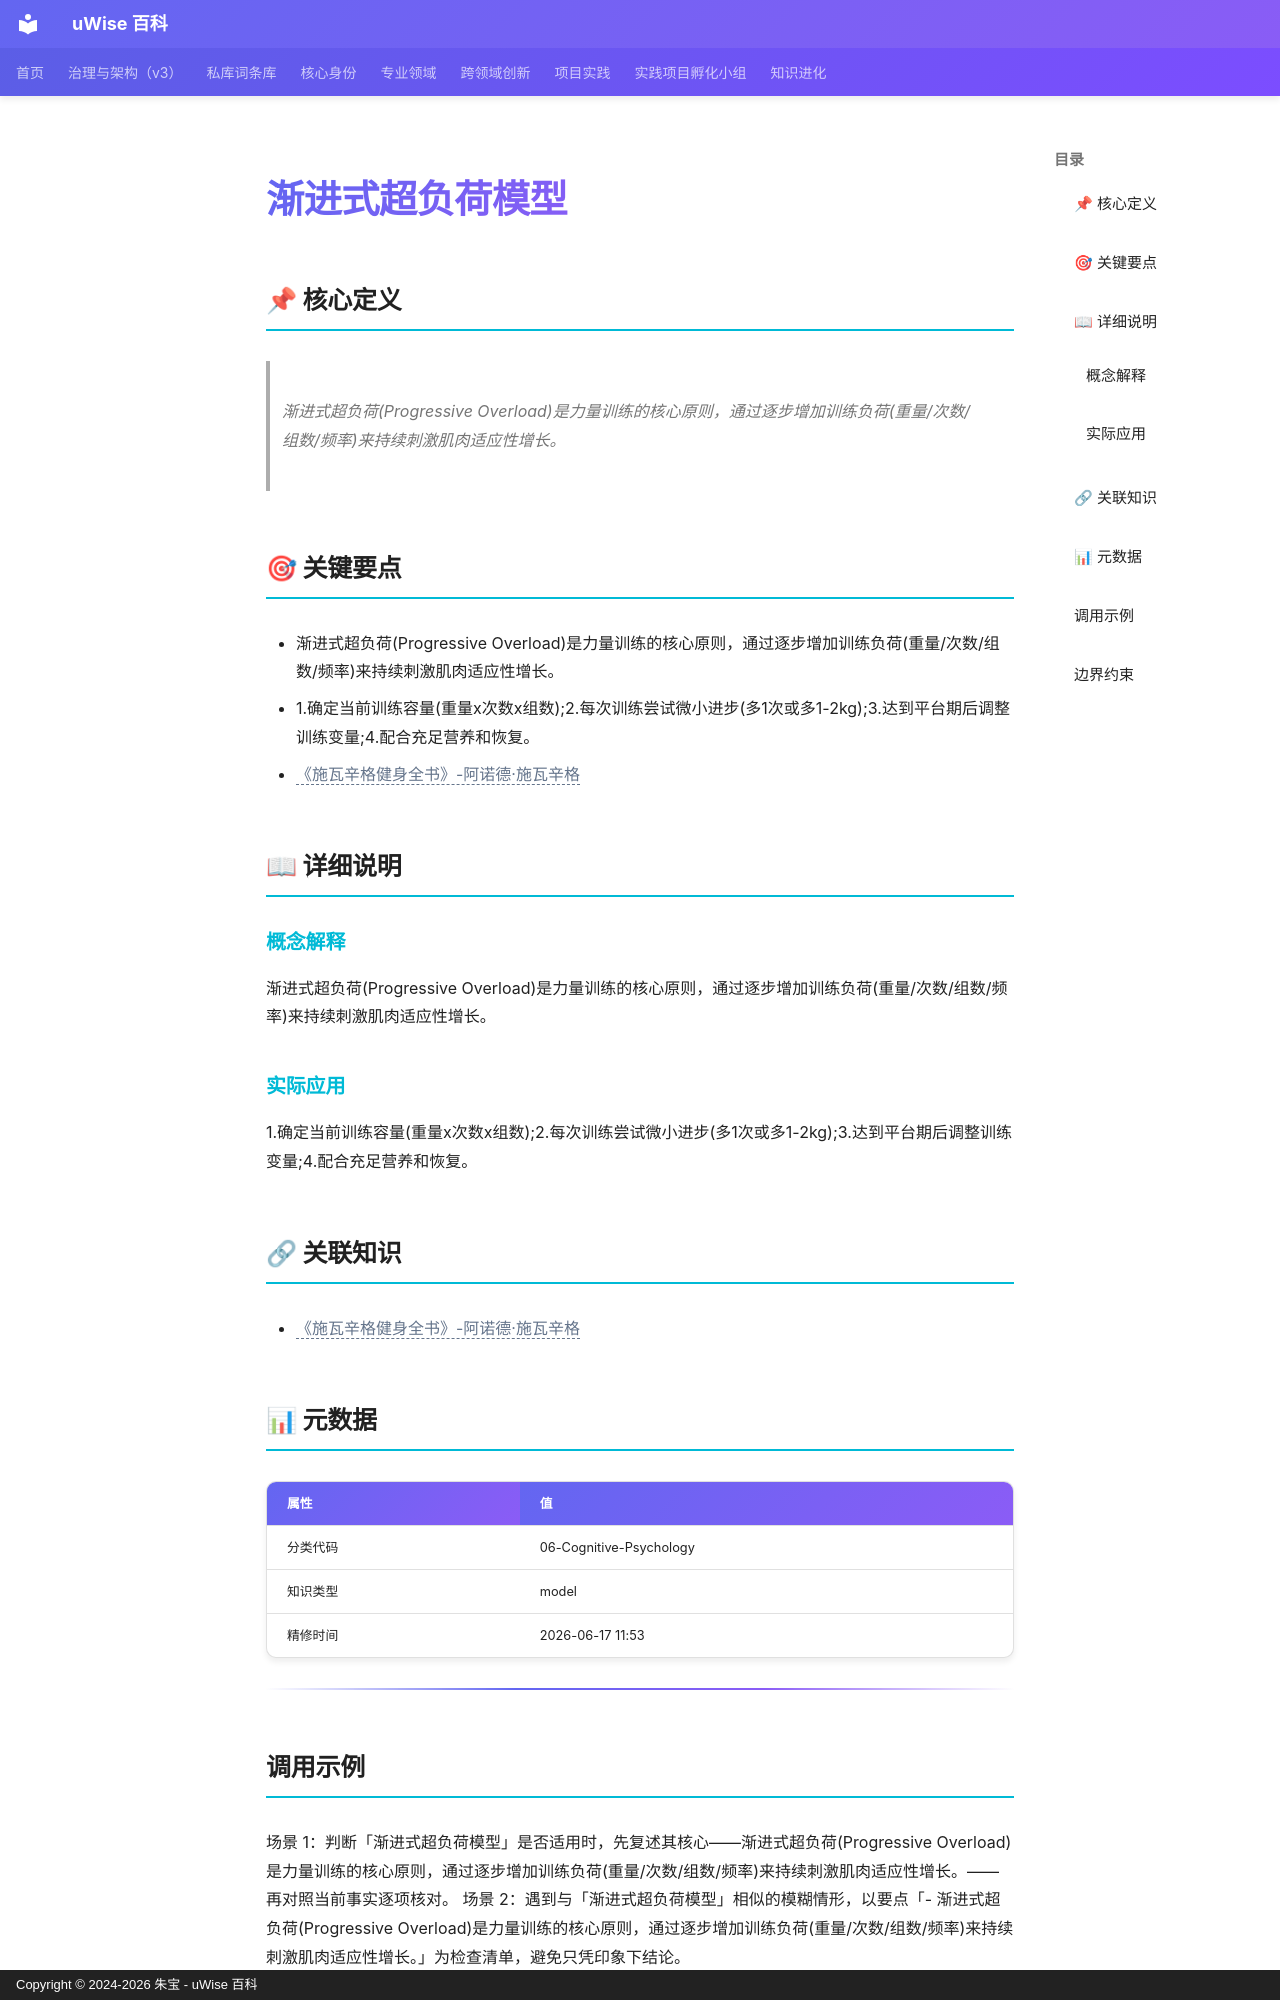

repository: zhubao315/uWise · page: vault-encyclopedia/md-8c1d078f/index.html · generator: mkdocs · copyright: Copyright © 2024-2026 朱宝 - uWise 百科

---
title: "渐进式超负荷模型"
description: "渐进式超负荷(Progressive Overload)是力量训练的核心原则，通过逐步增加训练负荷(重量/次数/组数/频率)来持续刺激肌肉适应性增长。"
---

# 渐进式超负荷模型

## 📌 核心定义

> 渐进式超负荷(Progressive Overload)是力量训练的核心原则，通过逐步增加训练负荷(重量/次数/组数/频率)来持续刺激肌肉适应性增长。

## 🎯 关键要点

- 渐进式超负荷(Progressive Overload)是力量训练的核心原则，通过逐步增加训练负荷(重量/次数/组数/频率)来持续刺激肌肉适应性增长。
- 1.确定当前训练容量(重量x次数x组数);2.每次训练尝试微小进步(多1次或多1-2kg);3.达到平台期后调整训练变量;4.配合充足营养和恢复。
- <span class="uw-unresolved" data-target="《施瓦辛格健身全书》-阿诺德·施瓦辛格" title="未解析的双链目标：《施瓦辛格健身全书》-阿诺德·施瓦辛格">《施瓦辛格健身全书》-阿诺德·施瓦辛格</span>

## 📖 详细说明

### 概念解释
渐进式超负荷(Progressive Overload)是力量训练的核心原则，通过逐步增加训练负荷(重量/次数/组数/频率)来持续刺激肌肉适应性增长。


### 实际应用

1.确定当前训练容量(重量x次数x组数);2.每次训练尝试微小进步(多1次或多1-2kg);3.达到平台期后调整训练变量;4.配合充足营养和恢复。

## 🔗 关联知识

- <span class="uw-unresolved" data-target="《施瓦辛格健身全书》-阿诺德·施瓦辛格" title="未解析的双链目标：《施瓦辛格健身全书》-阿诺德·施瓦辛格">《施瓦辛格健身全书》-阿诺德·施瓦辛格</span>

## 📊 元数据

| 属性 | 值 |
|------|-----|
| 分类代码 | 06-Cognitive-Psychology |
| 知识类型 | model |
| 精修时间 | 2026-06-17 11:53 |

---

## 调用示例

场景 1：判断「渐进式超负荷模型」是否适用时，先复述其核心——渐进式超负荷(Progressive Overload)是力量训练的核心原则，通过逐步增加训练负荷(重量/次数/组数/频率)来持续刺激肌肉适应性增长。——再对照当前事实逐项核对。
场景 2：遇到与「渐进式超负荷模型」相似的模糊情形，以要点「- 渐进式超负荷(Progressive Overload)是力量训练的核心原则，通过逐步增加训练负荷(重量/次数/组数/频率)来持续刺激肌肉适应性增长。」为检查清单，避免只凭印象下结论。
